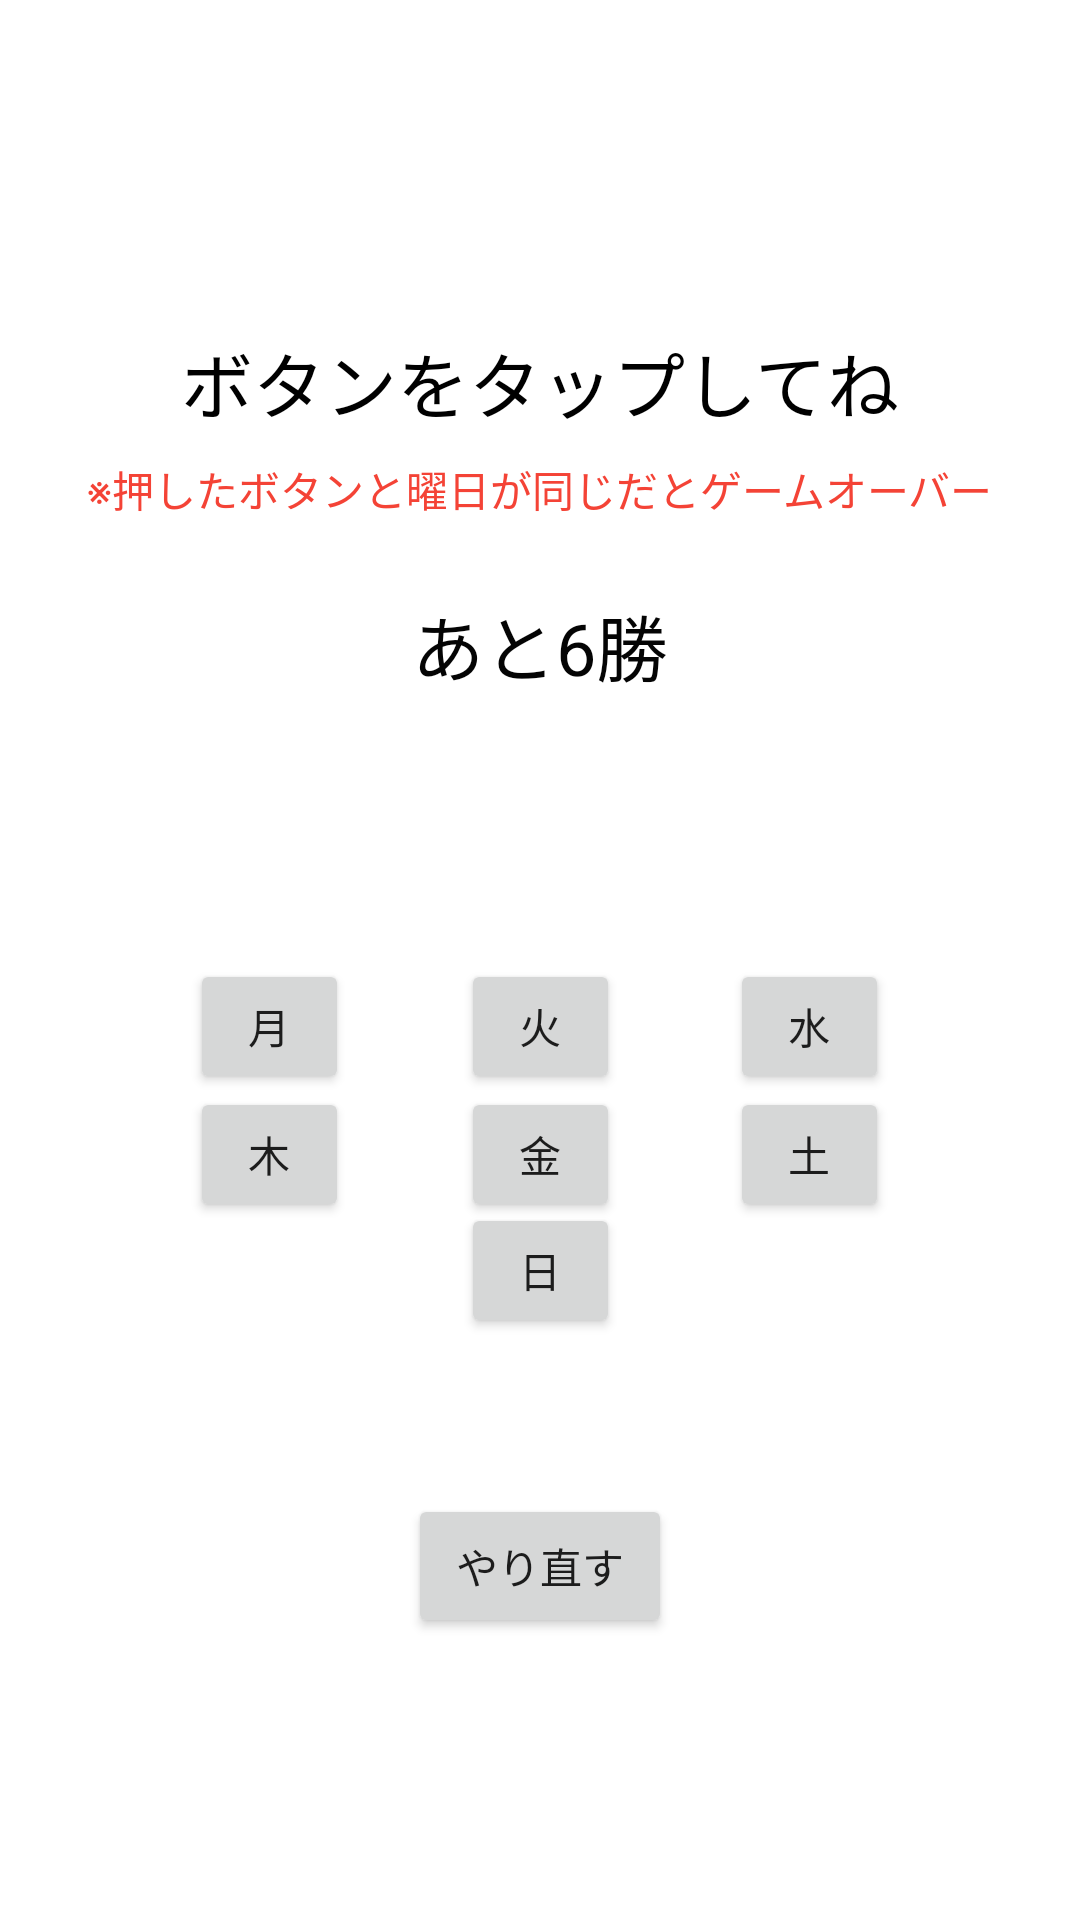

Write the Android layout XML for this screen, with the resource values it uses.
<!-- AndroidManifest.xml: application theme Theme.ConsecutiveChallengeApp -->
<!-- res/layout/activity_game_window.xml -->
<?xml version="1.0" encoding="utf-8"?>
<androidx.constraintlayout.widget.ConstraintLayout xmlns:android="http://schemas.android.com/apk/res/android"
    xmlns:app="http://schemas.android.com/apk/res-auto"
    xmlns:tools="http://schemas.android.com/tools"
    android:layout_width="match_parent"
    android:layout_height="match_parent"
    tools:context=".GameWindow">

    <TextView
        android:id="@+id/tvResult"
        android:layout_width="wrap_content"
        android:layout_height="wrap_content"
        android:text="ボタンをタップしてね"
        android:textColor="#000000"
        android:textSize="24sp"
        app:layout_constraintBottom_toBottomOf="parent"
        app:layout_constraintEnd_toEndOf="parent"
        app:layout_constraintStart_toStartOf="parent"
        app:layout_constraintTop_toTopOf="parent"
        app:layout_constraintVertical_bias="0.181" />

    <TextView
        android:id="@+id/tvRoadToVictory"
        android:layout_width="wrap_content"
        android:layout_height="wrap_content"
        android:text="あと6勝"
        android:textColor="#040404"
        android:textSize="24sp"
        android:visibility="visible"
        app:layout_constraintBottom_toBottomOf="parent"
        app:layout_constraintEnd_toEndOf="parent"
        app:layout_constraintStart_toStartOf="parent"
        app:layout_constraintTop_toTopOf="parent"
        app:layout_constraintVertical_bias="0.326" />

    <Button
        android:id="@+id/btnTuesDay"
        android:layout_width="53dp"
        android:layout_height="45dp"
        android:text="火"
        app:layout_constraintBottom_toBottomOf="parent"
        app:layout_constraintEnd_toEndOf="parent"
        app:layout_constraintStart_toStartOf="parent"
        app:layout_constraintTop_toTopOf="parent"
        app:layout_constraintVertical_bias="0.537" />

    <Button
        android:id="@+id/btnFriday"
        android:layout_width="53dp"
        android:layout_height="45dp"
        android:text="金"
        app:layout_constraintBottom_toBottomOf="parent"
        app:layout_constraintEnd_toEndOf="parent"
        app:layout_constraintStart_toStartOf="parent"
        app:layout_constraintTop_toTopOf="parent"
        app:layout_constraintVertical_bias="0.609" />

    <Button
        android:id="@+id/btnThursday"
        android:layout_width="53dp"
        android:layout_height="45dp"
        android:text="木"
        app:layout_constraintBottom_toBottomOf="parent"
        app:layout_constraintEnd_toEndOf="parent"
        app:layout_constraintHorizontal_bias="0.206"
        app:layout_constraintStart_toStartOf="parent"
        app:layout_constraintTop_toTopOf="parent"
        app:layout_constraintVertical_bias="0.609" />

    <Button
        android:id="@+id/btnMonday"
        android:layout_width="53dp"
        android:layout_height="45dp"
        android:text="月"
        app:layout_constraintBottom_toBottomOf="parent"
        app:layout_constraintEnd_toEndOf="parent"
        app:layout_constraintHorizontal_bias="0.206"
        app:layout_constraintStart_toStartOf="parent"
        app:layout_constraintTop_toTopOf="parent"
        app:layout_constraintVertical_bias="0.537" />

    <Button
        android:id="@+id/btnSunday"
        android:layout_width="53dp"
        android:layout_height="45dp"
        android:text="日"
        app:layout_constraintBottom_toBottomOf="parent"
        app:layout_constraintEnd_toEndOf="parent"
        app:layout_constraintStart_toStartOf="parent"
        app:layout_constraintTop_toTopOf="parent"
        app:layout_constraintVertical_bias="0.674" />

    <Button
        android:id="@+id/btnSaturday"
        android:layout_width="53dp"
        android:layout_height="45dp"
        android:text="土"
        app:layout_constraintBottom_toBottomOf="parent"
        app:layout_constraintEnd_toEndOf="parent"
        app:layout_constraintHorizontal_bias="0.793"
        app:layout_constraintStart_toStartOf="parent"
        app:layout_constraintTop_toTopOf="parent"
        app:layout_constraintVertical_bias="0.609" />

    <Button
        android:id="@+id/btnWednesDay"
        android:layout_width="53dp"
        android:layout_height="45dp"
        android:text="水"
        app:layout_constraintBottom_toBottomOf="parent"
        app:layout_constraintEnd_toEndOf="parent"
        app:layout_constraintHorizontal_bias="0.793"
        app:layout_constraintStart_toStartOf="parent"
        app:layout_constraintTop_toTopOf="parent"
        app:layout_constraintVertical_bias="0.537" />

    <Button
        android:id="@+id/btnRestart"
        android:layout_width="wrap_content"
        android:layout_height="wrap_content"
        android:layout_marginTop="52dp"
        android:text="やり直す"
        app:layout_constraintEnd_toEndOf="parent"
        app:layout_constraintStart_toStartOf="parent"
        app:layout_constraintTop_toBottomOf="@+id/btnSunday" />

    <TextView
        android:id="@+id/textView"
        android:layout_width="wrap_content"
        android:layout_height="wrap_content"
        android:layout_marginTop="8dp"
        android:text="※押したボタンと曜日が同じだとゲームオーバー"
        android:textColor="#F44336"
        app:layout_constraintEnd_toEndOf="parent"
        app:layout_constraintStart_toStartOf="parent"
        app:layout_constraintTop_toBottomOf="@+id/tvResult" />

</androidx.constraintlayout.widget.ConstraintLayout>
<!-- resources referenced by this layout -->
<resources>
  <style name="Theme.ConsecutiveChallengeApp" parent="Theme.MaterialComponents.DayNight.DarkActionBar">
          
          <item name="colorPrimary">@color/purple_500</item>
          <item name="colorPrimaryVariant">@color/purple_700</item>
          <item name="colorOnPrimary">@color/white</item>
          
          <item name="colorSecondary">@color/teal_200</item>
          <item name="colorSecondaryVariant">@color/teal_700</item>
          <item name="colorOnSecondary">@color/black</item>
          
          <item name="android:statusBarColor" tools:targetApi="l">?attr/colorPrimaryVariant</item>
          
      </style>
  <!-- not gathered from this repository: default colours our renderer supplied (Android Studio template values) -->
  <color name="purple_500">#FF6200EE</color>
  <color name="purple_700">#FF3700B3</color>
  <color name="teal_200">#FF03DAC5</color>
  <color name="teal_700">#FF018786</color>
  <color name="black">#FF000000</color>
  <color name="white">#FFFFFFFF</color>
</resources>
